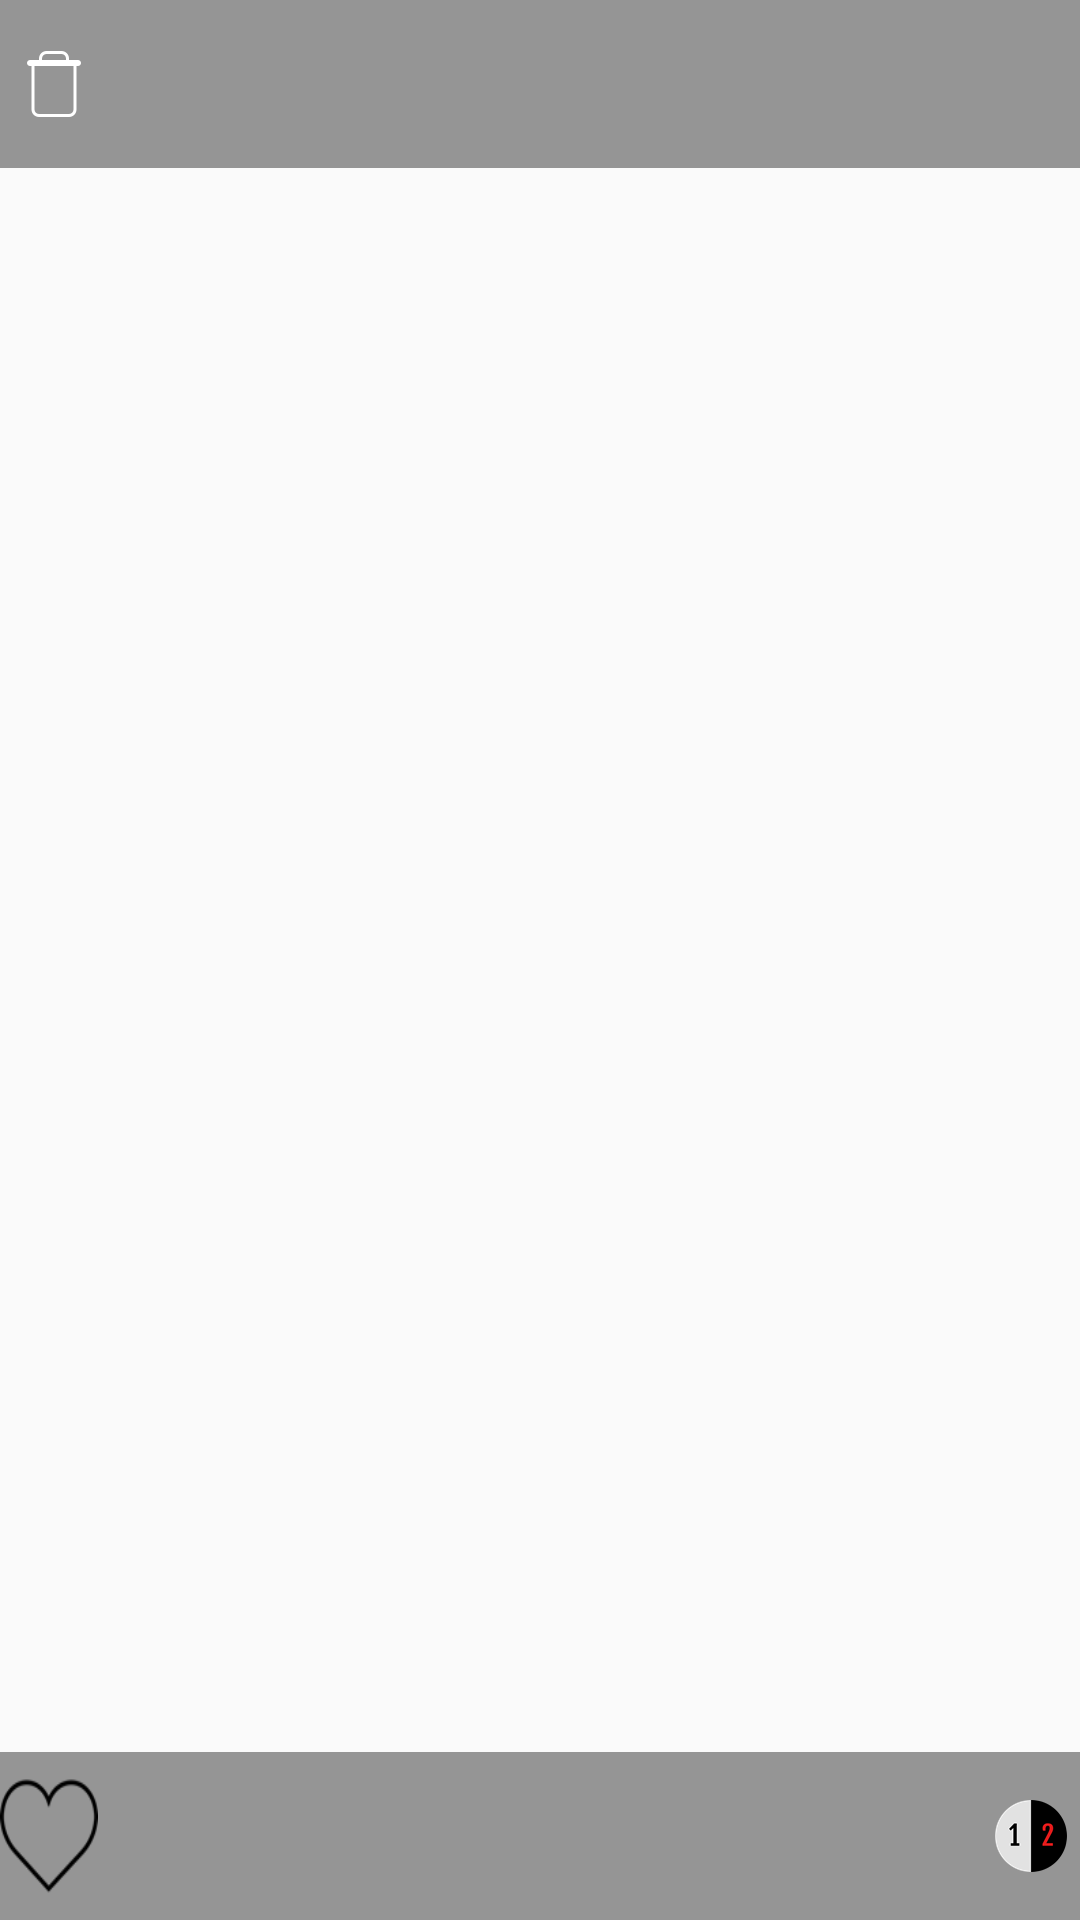

Android layout source for this screen:
<!-- AndroidManifest.xml: application theme AppTheme.NoActionBar -->
<!-- res/layout/activity_album_view.xml -->
<?xml version="1.0" encoding="utf-8"?>
<RelativeLayout xmlns:android="http://schemas.android.com/apk/res/android"
    xmlns:app="http://schemas.android.com/apk/res-auto"
    xmlns:tools="http://schemas.android.com/tools"
    android:layout_width="match_parent"
    android:layout_height="match_parent"
    tools:context=".AlbumView">

    <LinearLayout
        android:id="@+id/top_navigation"
        android:layout_width="match_parent"
        android:layout_height="56dp"
        android:layout_alignTop="@+id/ImagePicture"

        android:layout_centerHorizontal="false"
        android:layout_centerVertical="true"
        android:layout_marginTop="0dp"
        android:background="#80333333"
        android:gravity="center_vertical"
        android:orientation="horizontal"
        android:weightSum="10">

        <RelativeLayout
            android:layout_width="0dp"
            android:layout_height="match_parent"
            android:layout_weight="1"
            android:gravity="center">

            <ImageButton
                android:id="@+id/TrashButton"
                android:layout_width="40dp"
                android:layout_height="40dp"
                android:background="#00000000"
                app:srcCompat="@mipmap/ic_trash" />
        </RelativeLayout>

    </LinearLayout>

    <ImageView
        android:id="@+id/ImagePicture"
        android:layout_width="match_parent"
        android:layout_height="match_parent" />

    <LinearLayout
        android:id="@+id/bottom_navigation"
        android:layout_width="match_parent"
        android:layout_height="56dp"

        android:layout_alignBottom="@+id/ImagePicture"
        android:layout_marginBottom="0dp"

        android:background="#80333333"
        android:gravity="center_vertical"
        android:orientation="horizontal"
        android:weightSum="22">

        <RelativeLayout
            android:layout_width="0dp"
            android:layout_height="match_parent"
            android:layout_weight="2"
            android:gravity="center">

            <ToggleButton
                android:id="@+id/PictureFavorite"
                android:layout_width="40dp"
                android:layout_height="40dp"
                android:textOn=""
                android:textOff=""
                android:background="@drawable/favorite_toggle"
                 />

        </RelativeLayout>

        <RelativeLayout
            android:layout_width="0dp"
            android:layout_height="match_parent"
            android:layout_weight="18"
            android:gravity="center">
        </RelativeLayout>

        <RelativeLayout
            android:layout_width="0dp"
            android:layout_height="match_parent"
            android:layout_weight="2"
            android:gravity="center">

            <ImageButton
                android:id="@+id/ImageCompare"
                android:layout_width="40dp"
                android:layout_height="40dp"
                android:background="#00000000"
                app:srcCompat="@mipmap/compare" />

        </RelativeLayout>

    </LinearLayout>

</RelativeLayout>
<!-- resources referenced by this layout -->
<resources>
  <!-- drawable favorite_toggle (drawable) -->
  <?xml version="1.0" encoding="utf-8"?>
  <selector xmlns:android="http://schemas.android.com/apk/res/android">
      <item android:state_checked="false"
          android:drawable="@mipmap/emptyheart" />
      <item android:state_checked="true"
          android:drawable="@mipmap/redheart" />
  </selector>
  <!-- mipmap compare: png bitmap (mipmap-hdpi, 1138 bytes) -->
  <!-- mipmap ic_trash: png bitmap (mipmap-hdpi, 412 bytes) -->
  <style name="AppTheme.NoActionBar">
          <item name="windowActionBar">false</item>
          <item name="windowNoTitle">true</item>
      </style>
</resources>
